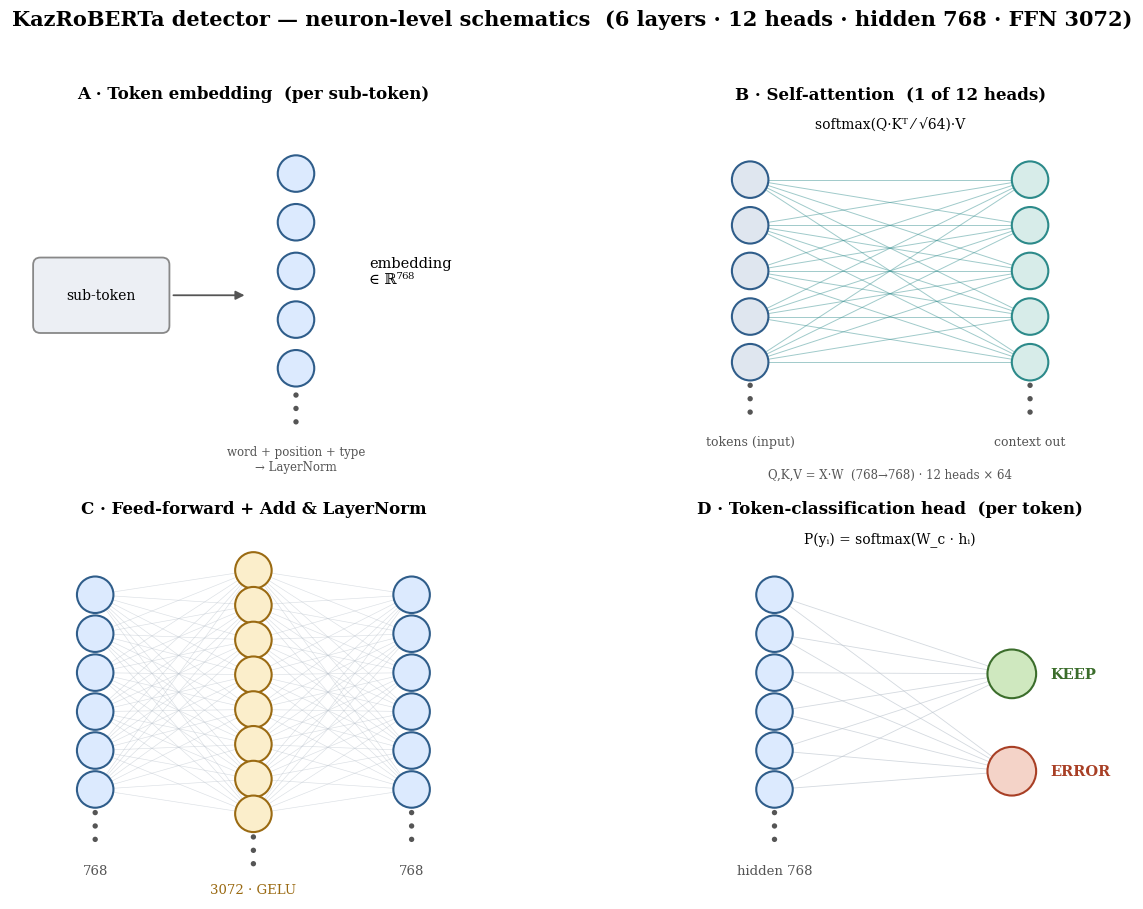

Recreate this plot in Python. (Note: this script raises an exception after producing the figure.)
import matplotlib
matplotlib.use("Agg")
import matplotlib.pyplot as plt
from matplotlib.patches import Circle, FancyBboxPatch, FancyArrowPatch
import numpy as np

BLUE, FILL = "#2f5d8a", "#dceafe"
GREEN, GFILL = "#3b6d2b", "#cfe8bf"
RED, RFILL = "#a83f25", "#f4d3c8"
AMBER, AFILL = "#9a6a12", "#fbeecb"
EDGE = "#b7c0ca"
TEAL = "#2c8a8a"
plt.rcParams.update({"font.family": "serif", "font.size": 11})


def neuron(ax, x, y, r=0.15, fc=FILL, ec=BLUE):
    ax.add_patch(Circle((x, y), r, facecolor=fc, edgecolor=ec, lw=1.5, zorder=4))


def vdots(ax, x, y):
    for dy in (-0.11, 0, 0.11):
        ax.add_patch(Circle((x, y + dy), 0.022, facecolor="#555", edgecolor="none", zorder=4))


def connect(ax, x1, ys1, x2, ys2, color=EDGE, lw=0.5, alpha=0.55):
    for a in ys1:
        for b in ys2:
            ax.plot([x1, x2], [a, b], color=color, lw=lw, alpha=alpha, zorder=1)


def setup(ax, title):
    ax.set_xlim(0, 4); ax.set_ylim(0, 3.1); ax.set_aspect("equal"); ax.axis("off")
    ax.set_title(title, fontsize=12, fontweight="bold", pad=6)


fig, axes = plt.subplots(2, 2, figsize=(13.5, 9.2))
fig.suptitle("KazRoBERTa detector — neuron-level schematics  "
             "(6 layers · 12 heads · hidden 768 · FFN 3072)",
             fontsize=15, fontweight="bold", y=0.985)

# ── A. Embedding (per sub-token) ──────────────────────────────────────────────
ax = axes[0, 0]; setup(ax, "A · Token embedding  (per sub-token)")
ax.add_patch(FancyBboxPatch((0.25, 1.3), 1.0, 0.5, boxstyle="round,pad=0.06",
                            fc="#eceff4", ec="#888", lw=1.3, zorder=3))
ax.text(0.75, 1.55, "sub-token", ha="center", va="center", fontsize=10)
ax.add_patch(FancyArrowPatch((1.32, 1.55), (1.95, 1.55), arrowstyle="-|>",
                             mutation_scale=13, lw=1.3, color="#555", zorder=2))
ys = np.linspace(2.55, 0.95, 5)
for y in ys:
    neuron(ax, 2.35, y)
vdots(ax, 2.35, 0.62)
ax.text(2.95, 1.75, "embedding\n∈ ℝ⁷⁶⁸", ha="left", va="center", fontsize=10.5)
ax.text(2.35, 0.2, "word + position + type\n→ LayerNorm", ha="center", va="center",
        fontsize=8.5, color="#555")

# ── B. Multi-head self-attention ──────────────────────────────────────────────
ax = axes[0, 1]; setup(ax, "B · Self-attention  (1 of 12 heads)")
ysl = np.linspace(2.5, 1.0, 5)
for y in ysl:
    neuron(ax, 0.85, y, fc="#dfe6ef")
vdots(ax, 0.85, 0.7)
ysr = np.linspace(2.5, 1.0, 5)
connect(ax, 0.85, ysl, 3.15, ysr, color=TEAL, lw=0.7, alpha=0.45)
for y in ysr:
    neuron(ax, 3.15, y, fc="#d7ece9", ec=TEAL)
vdots(ax, 3.15, 0.7)
ax.text(0.85, 0.32, "tokens (input)", ha="center", fontsize=9, color="#555")
ax.text(3.15, 0.32, "context out", ha="center", fontsize=9, color="#555")
ax.text(2.0, 2.92, "softmax(Q·Kᵀ ⁄ √64)·V", ha="center", fontsize=10)
ax.text(2.0, 0.05, "Q,K,V = X·W  (768→768) · 12 heads × 64", ha="center",
        fontsize=8.5, color="#555")

# ── C. Feed-forward (position-wise) ──────────────────────────────────────────
ax = axes[1, 0]; setup(ax, "C · Feed-forward + Add & LayerNorm")
y1 = np.linspace(2.5, 0.9, 6); y2 = np.linspace(2.7, 0.7, 8); y3 = np.linspace(2.5, 0.9, 6)
connect(ax, 0.7, y1, 2.0, y2, lw=0.45, alpha=0.5)
connect(ax, 2.0, y2, 3.3, y3, lw=0.45, alpha=0.5)
for y in y1: neuron(ax, 0.7, y)
for y in y2: neuron(ax, 2.0, y, fc=AFILL, ec=AMBER)
for y in y3: neuron(ax, 3.3, y)
vdots(ax, 0.7, 0.6); vdots(ax, 2.0, 0.4); vdots(ax, 3.3, 0.6)
ax.text(0.7, 0.2, "768", ha="center", fontsize=9.5, color="#555")
ax.text(2.0, 0.05, "3072 · GELU", ha="center", fontsize=9.5, color=AMBER)
ax.text(3.3, 0.2, "768", ha="center", fontsize=9.5, color="#555")

# ── D. Token-classification head ─────────────────────────────────────────────
ax = axes[1, 1]; setup(ax, "D · Token-classification head  (per token)")
yh = np.linspace(2.5, 0.9, 6)
ke, er = 1.85, 1.05
connect(ax, 1.05, yh, 3.0, [ke, er], lw=0.6, alpha=0.6)
for y in yh: neuron(ax, 1.05, y)
vdots(ax, 1.05, 0.6)
neuron(ax, 3.0, ke, r=0.2, fc=GFILL, ec=GREEN)
neuron(ax, 3.0, er, r=0.2, fc=RFILL, ec=RED)
ax.text(3.32, ke, "KEEP", ha="left", va="center", fontsize=10.5, color=GREEN, fontweight="bold")
ax.text(3.32, er, "ERROR", ha="left", va="center", fontsize=10.5, color=RED, fontweight="bold")
ax.text(1.05, 0.2, "hidden 768", ha="center", fontsize=9.5, color="#555")
ax.text(2.0, 2.92, "P(yᵢ) = softmax(W_c · hᵢ)", ha="center", fontsize=10)

fig.tight_layout(rect=[0, 0, 1, 0.96])
fig.savefig("/tmp/nn_schematics.png", dpi=160, facecolor="white", bbox_inches="tight")
print("saved")
